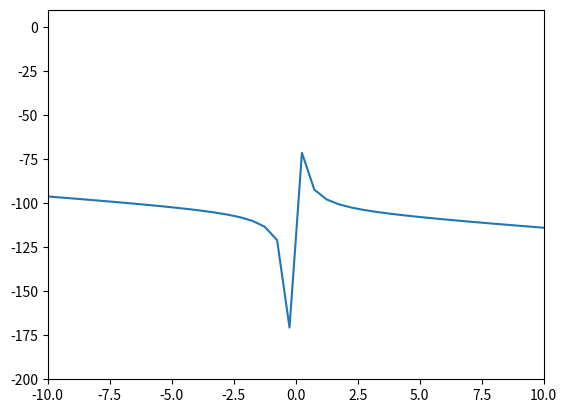

Python code for this plot:
'''
Fundamentals of Nuclear Reactor Physics
Chapter 5
Problem 5.15
'''
import numpy as np
import matplotlib.pyplot as plt

#define variables

beta = 0.007
gam = 5E-5 #s
lam = 0.08 #s-1
rho_a = 0.00175
rho_b = -rho_a
omega_new = 0.0001
rho = rho_a
omega = 1
n = 0

#while abs(omega - omega_new) > 0.01:
#    omega = omega_new
#    A = (rho - beta) / gam
#    B = (lam * beta) / (gam * (omega + lam))
#    omega_new = A + B
#    n += 1
#    print(n)
#    print(omega)
#    print(omega_new)
#
#print(omega)
#print(omega_new)
#print('T = {} s'.format(1 / omega))

omega = np.linspace(-1000, 1000, 4000)

A = (rho - beta) / gam
B = (lam * beta) / (gam * (omega + lam))
omega_new = A + B
print(omega_new)

plt.figure(0)
plt.xlim(-10, 10)
plt.ylim(-200, 10)
plt.plot(omega, omega_new - omega)